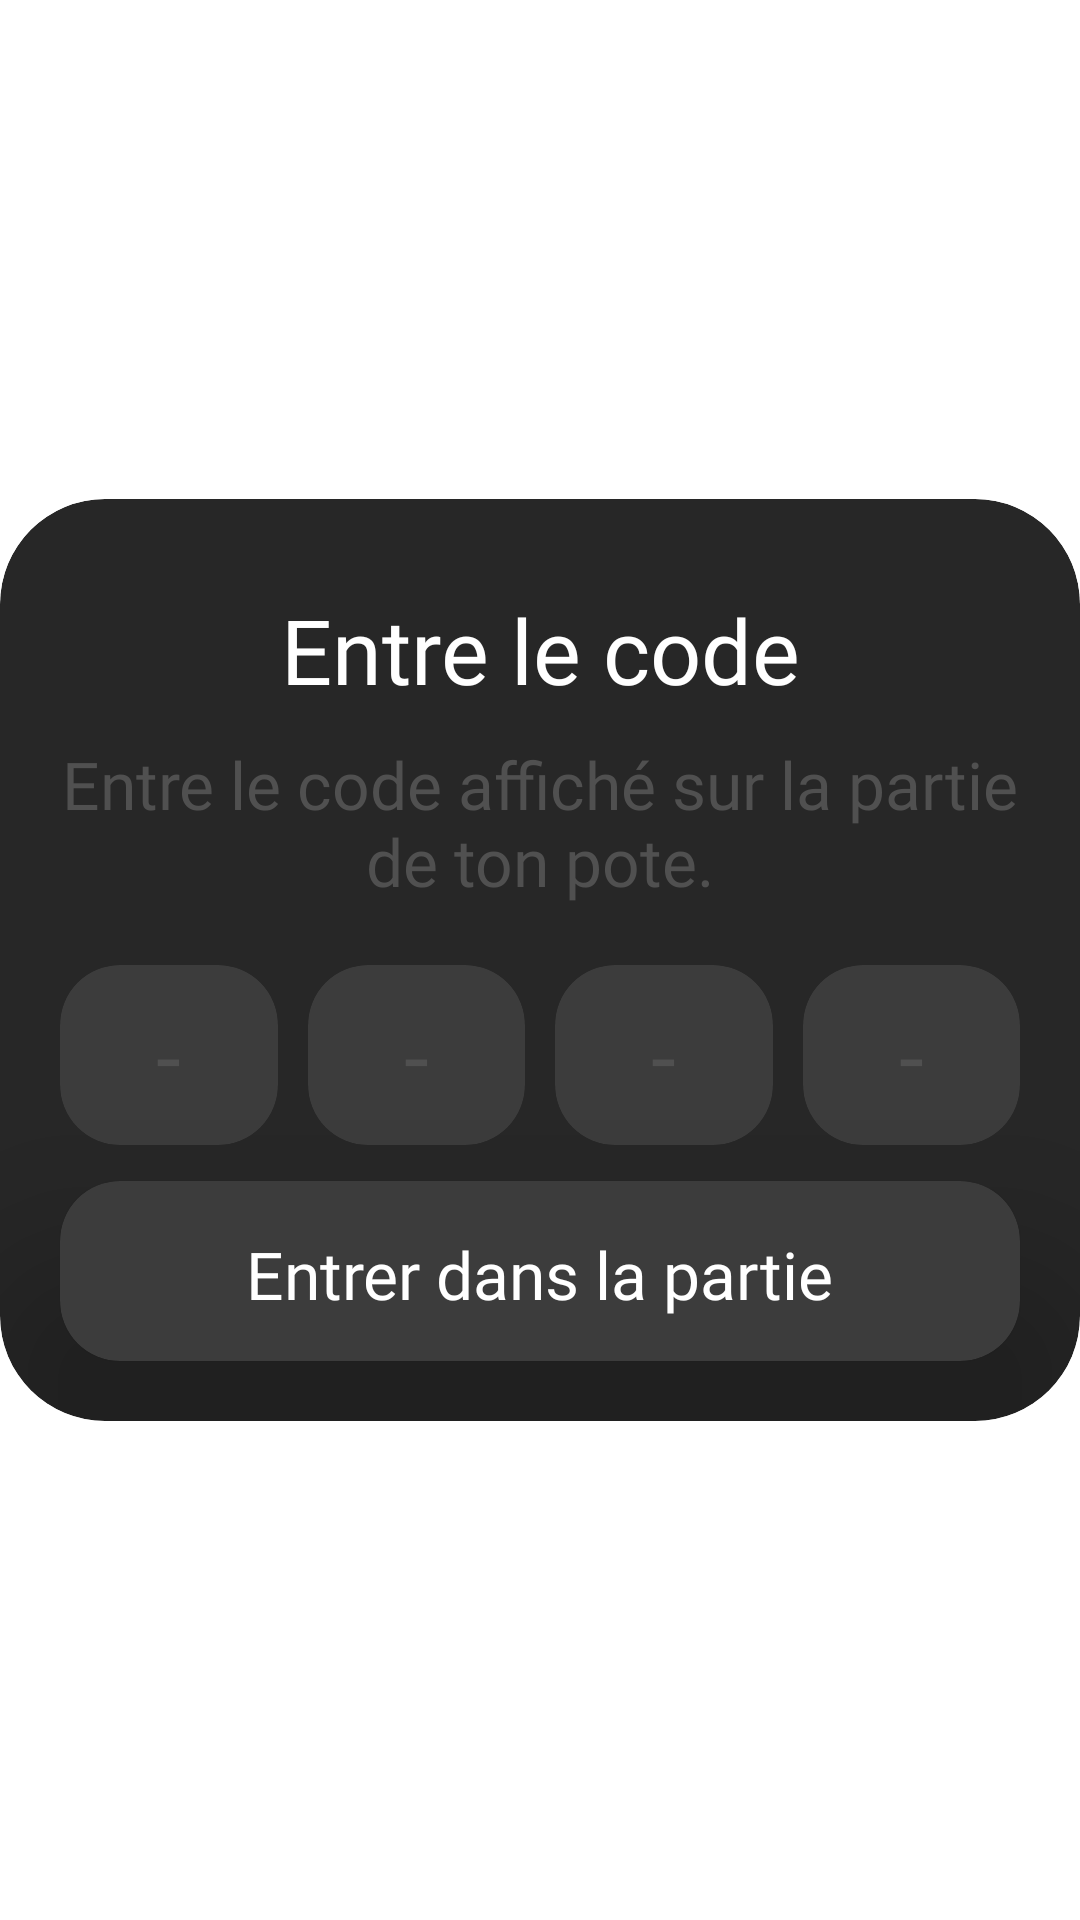

This screen was rendered from an Android layout file. Write that file and the resources it references.
<!-- AndroidManifest.xml: application theme Theme.Jeu -->
<!-- res/layout/dialog_room_imput.xml -->
<?xml version="1.0" encoding="utf-8"?>
<RelativeLayout
    xmlns:android="http://schemas.android.com/apk/res/android"
    xmlns:app="http://schemas.android.com/apk/res-auto"
    android:layout_width="match_parent"
    android:layout_height="match_parent">

    <androidx.cardview.widget.CardView
        android:layout_width="match_parent"
        android:layout_height="wrap_content"
        android:layout_centerInParent="true"
        app:cardBackgroundColor="@color/black_2"
        app:cardCornerRadius="35dp"
        app:cardElevation="0dp"
        app:layout_constraintBottom_toBottomOf="parent"
        app:layout_constraintEnd_toEndOf="parent"
        app:layout_constraintStart_toStartOf="parent"
        app:layout_constraintTop_toTopOf="parent">

        <androidx.constraintlayout.widget.ConstraintLayout
            android:layout_width="match_parent"
            android:layout_height="match_parent">

            <TextView
                android:id="@+id/title"
                android:layout_width="0dp"
                android:layout_height="wrap_content"
                android:layout_marginStart="25dp"
                android:layout_marginTop="30dp"
                android:layout_marginEnd="25dp"
                android:fontFamily="@font/sf_ui_display_black"
                android:gravity="center"
                android:text="@string/code_title"
                android:textColor="@color/white"
                android:textSize="30dp"
                app:layout_constraintEnd_toEndOf="parent"
                app:layout_constraintStart_toStartOf="parent"
                app:layout_constraintTop_toTopOf="parent" />

            <TextView
                android:id="@+id/content"
                android:layout_width="0dp"
                android:layout_height="wrap_content"
                android:layout_marginLeft="20dp"
                android:layout_marginTop="10dp"
                android:layout_marginRight="20dp"
                android:fontFamily="@font/sf_ui_display_medium"
                android:gravity="center"
                android:text="@string/code_content"
                android:textColor="@color/black_text"
                android:textSize="22dp"
                app:layout_constraintEnd_toEndOf="parent"
                app:layout_constraintStart_toStartOf="parent"
                app:layout_constraintTop_toBottomOf="@+id/title" />

            <androidx.cardview.widget.CardView
                android:id="@+id/btn_ok"
                android:layout_width="0dp"
                android:layout_height="60dp"
                android:layout_marginStart="20dp"
                android:layout_marginTop="12dp"
                android:layout_marginEnd="20dp"
                android:layout_marginBottom="20dp"
                app:cardBackgroundColor="@color/black_bouton"
                app:cardCornerRadius="20dp"
                app:cardElevation="40dp"
                app:layout_constraintBottom_toBottomOf="parent"
                app:layout_constraintEnd_toEndOf="parent"
                app:layout_constraintStart_toStartOf="parent"
                app:layout_constraintTop_toBottomOf="@+id/code1">

                <ProgressBar
                    android:id="@+id/pb_btn"
                    style="?android:attr/progressBarStyle"
                    android:layout_width="35dp"
                    android:layout_height="35dp"
                    android:layout_gravity="center"
                    android:indeterminate="true"
                    android:visibility="gone"
                    android:indeterminateTint="@color/white"/>

                <TextView
                    android:id="@+id/txt_btn"
                    android:layout_width="wrap_content"
                    android:layout_height="wrap_content"
                    android:layout_gravity="center"
                    android:layout_marginTop="1dp"
                    android:fontFamily="@font/sf_ui_display_bold"
                    android:text="@string/code_enter"
                    android:textColor="@color/white"
                    android:textSize="22sp" />
            </androidx.cardview.widget.CardView>

            <androidx.cardview.widget.CardView
                android:id="@+id/code4"
                android:layout_width="0dp"
                android:layout_height="60dp"
                android:layout_marginStart="5dp"
                android:layout_marginEnd="20dp"
                app:cardBackgroundColor="@color/black_bouton"
                app:cardCornerRadius="20dp"
                app:cardElevation="0dp"
                app:layout_constraintBottom_toBottomOf="@+id/code3"
                app:layout_constraintEnd_toEndOf="parent"
                app:layout_constraintStart_toEndOf="@+id/code3"
                app:layout_constraintTop_toTopOf="@+id/code1">

                <EditText
                    android:id="@+id/et4"
                    android:layout_width="wrap_content"
                    android:layout_height="wrap_content"
                    android:layout_gravity="center"
                    android:background="@color/black_bouton"
                    android:fontFamily="@font/sf_ui_display_heavy"
                    android:hint="@string/code_hint"
                    android:inputType="numberDecimal|number"
                    android:maxLength="2"
                    android:textColor="@color/white"
                    android:textColorHint="@color/black_text"
                    android:textSize="30dp" />
            </androidx.cardview.widget.CardView>

            <androidx.cardview.widget.CardView
                android:id="@+id/code3"
                android:layout_width="0dp"
                android:layout_height="60dp"
                android:layout_marginStart="5dp"
                android:layout_marginEnd="5dp"
                app:cardBackgroundColor="@color/black_bouton"
                app:cardCornerRadius="20dp"
                app:cardElevation="0dp"
                app:layout_constraintBottom_toBottomOf="@+id/code2"
                app:layout_constraintEnd_toStartOf="@+id/code4"
                app:layout_constraintStart_toEndOf="@+id/code2"
                app:layout_constraintTop_toTopOf="@+id/code1">

                <EditText
                    android:id="@+id/et3"
                    android:layout_width="wrap_content"
                    android:layout_height="wrap_content"
                    android:layout_gravity="center"
                    android:background="@color/black_bouton"
                    android:fontFamily="@font/sf_ui_display_heavy"
                    android:hint="@string/code_hint"
                    android:maxLength="2"
                    android:inputType="numberDecimal|number"
                    android:textColor="@color/white"
                    android:textColorHint="@color/black_text"
                    android:textSize="30dp" />
            </androidx.cardview.widget.CardView>

            <androidx.cardview.widget.CardView
                android:id="@+id/code2"
                android:layout_width="0dp"
                android:layout_height="60dp"
                android:layout_marginStart="5dp"
                android:layout_marginEnd="5dp"
                app:cardBackgroundColor="@color/black_bouton"
                app:cardCornerRadius="20dp"
                app:cardElevation="0dp"
                app:layout_constraintBottom_toBottomOf="@+id/code1"
                app:layout_constraintEnd_toStartOf="@+id/code3"
                app:layout_constraintStart_toEndOf="@+id/code1"
                app:layout_constraintTop_toTopOf="@+id/code1">

                <EditText
                    android:id="@+id/et2"
                    android:layout_width="wrap_content"
                    android:layout_height="wrap_content"
                    android:layout_gravity="center"
                    android:background="@color/black_bouton"
                    android:fontFamily="@font/sf_ui_display_heavy"
                    android:hint="@string/code_hint"
                    android:maxLength="2"
                    android:inputType="numberDecimal|number"
                    android:textColor="@color/white"
                    android:textColorHint="@color/black_text"
                    android:textSize="30dp" />
            </androidx.cardview.widget.CardView>

            <androidx.cardview.widget.CardView
                android:id="@+id/code1"
                android:layout_width="0dp"
                android:layout_height="60dp"
                android:layout_marginStart="20dp"
                android:layout_marginTop="20dp"
                android:layout_marginEnd="5dp"
                app:cardBackgroundColor="@color/black_bouton"
                app:cardCornerRadius="20dp"
                app:cardElevation="0dp"
                app:layout_constraintEnd_toStartOf="@+id/code2"
                app:layout_constraintStart_toStartOf="parent"
                app:layout_constraintTop_toBottomOf="@+id/content">

                <EditText
                    android:id="@+id/et1"
                    android:layout_width="wrap_content"
                    android:layout_height="wrap_content"
                    android:layout_gravity="center"
                    android:background="@color/black_bouton"
                    android:fontFamily="@font/sf_ui_display_heavy"
                    android:hint="@string/code_hint"
                    android:inputType="numberDecimal|number"
                    android:maxLength="2"
                    android:textColor="@color/white"
                    android:textColorHint="@color/black_text"
                    android:textSize="30dp" />
            </androidx.cardview.widget.CardView>
        </androidx.constraintlayout.widget.ConstraintLayout>
    </androidx.cardview.widget.CardView>
</RelativeLayout>
<!-- resources referenced by this layout -->
<resources>
  <color name="black_2">#272727</color>
  <color name="black_bouton">#3C3C3C</color>
  <color name="black_text">#505050</color>
  <color name="white">#FFFFFFFF</color>
  
      // couleurs des items
  <string name="code_content">Entre le code affiché sur la partie de ton pote.</string>
  <string name="code_enter">Entrer dans la partie</string>
  <string name="code_hint">-</string>
  <string name="code_title">Entre le code</string>
  <style name="Theme.Jeu" parent="Theme.MaterialComponents.DayNight.NoActionBar">
          
          <item name="colorPrimary">@color/black_2</item>
          <item name="colorPrimaryVariant">@color/black_2</item>
          <item name="colorOnPrimary">@color/white</item>
          
          <item name="colorSecondary">@color/black_2</item>
          <item name="colorSecondaryVariant">@color/black_2</item>
          <item name="colorOnSecondary">@color/white</item>
          
          <item name="android:statusBarColor" tools:targetApi="l">?attr/colorPrimaryVariant</item>
          
      </style>
</resources>
